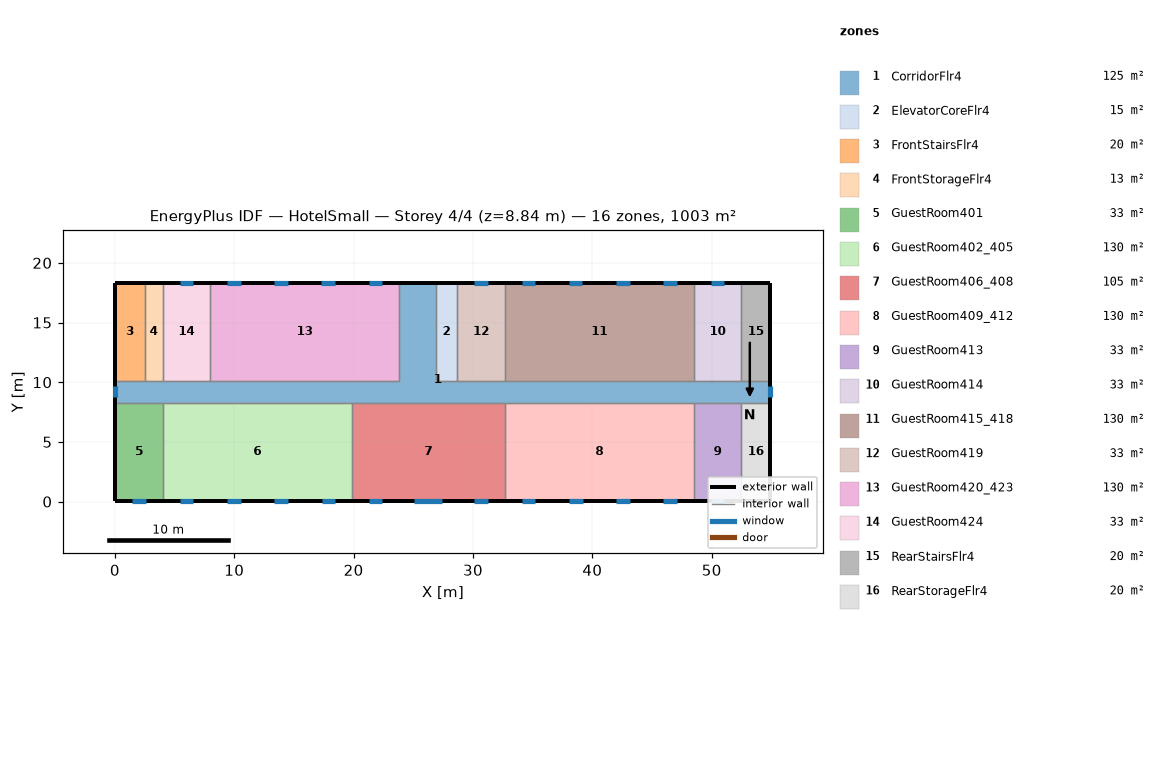
=== STOREY PLAN SPEC (per zone: floor XY polygon, exterior-wall plan segments, windows/doors) ===
zone 1: CorridorFlr4  (125.4 m²)
  floor: (54.91, 8.28) (0.05, 8.28) (0.05, 10.11) (23.82, 10.11) (23.82, 18.34) (26.87, 18.34) (26.87, 10.11) (54.91, 10.11)
  exterior wall: (54.91, 8.28) – (54.91, 10.11)  [1.8 m]
    window: (54.91, 8.73) – (54.91, 9.66)  [1.3 m²]
  exterior wall: (26.87, 18.34) – (23.82, 18.34)  [3.0 m]
  exterior wall: (0.05, 10.11) – (0.05, 8.28)  [1.8 m]
    window: (0.05, 9.66) – (0.05, 8.73)  [1.3 m²]
  interior walls: 17
zone 2: ElevatorCoreFlr4  (15.1 m²)
  floor: (28.70, 10.11) (26.87, 10.11) (26.87, 18.34) (28.70, 18.34)
  exterior wall: (28.70, 18.34) – (26.87, 18.34)  [1.8 m]
  interior walls: 3
zone 3: FrontStairsFlr4  (20.1 m²)
  floor: (2.49, 10.11) (0.05, 10.11) (0.05, 18.34) (2.49, 18.34)
  exterior wall: (2.49, 18.34) – (0.05, 18.34)  [2.4 m]
  exterior wall: (0.05, 18.34) – (0.05, 10.11)  [8.2 m]
  interior walls: 2
zone 4: FrontStorageFlr4  (12.5 m²)
  floor: (4.01, 10.11) (2.49, 10.11) (2.49, 18.34) (4.01, 18.34)
  exterior wall: (4.01, 18.34) – (2.49, 18.34)  [1.5 m]
  interior walls: 3
zone 5: GuestRoom401  (32.6 m²)
  floor: (4.01, 0.05) (0.05, 0.05) (0.05, 8.28) (4.01, 8.28)
  exterior wall: (0.05, 8.28) – (0.05, 0.05)  [8.2 m]
  exterior wall: (0.05, 0.05) – (4.01, 0.05)  [4.0 m]
    window: (1.46, 0.05) – (2.60, 0.05)  [1.6 m²]
  interior walls: 2
zone 6: GuestRoom402_405  (130.4 m²)
  floor: (19.86, 0.05) (4.01, 0.05) (4.01, 8.28) (19.86, 8.28)
  exterior wall: (4.01, 0.05) – (19.86, 0.05)  [15.8 m]
    window: (5.42, 0.05) – (6.56, 0.05)  [1.6 m²]
    window: (9.39, 0.05) – (10.53, 0.05)  [1.6 m²]
    window: (13.35, 0.05) – (14.49, 0.05)  [1.6 m²]
    window: (17.31, 0.05) – (18.45, 0.05)  [1.6 m²]
  interior walls: 3
zone 7: GuestRoom406_408  (105.4 m²)
  floor: (32.66, 0.05) (19.86, 0.05) (19.86, 8.28) (32.66, 8.28)
  exterior wall: (19.86, 0.05) – (32.66, 0.05)  [12.8 m]
    window: (21.27, 0.05) – (22.41, 0.05)  [1.6 m²]
    window: (30.11, 0.05) – (31.25, 0.05)  [1.6 m²]
    window: (25.08, 0.05) – (27.44, 0.05)  [3.4 m²]
  interior walls: 3
zone 8: GuestRoom409_412  (130.4 m²)
  floor: (48.51, 0.05) (32.66, 0.05) (32.66, 8.28) (48.51, 8.28)
  exterior wall: (32.66, 0.05) – (48.51, 0.05)  [15.8 m]
    window: (34.07, 0.05) – (35.22, 0.05)  [1.6 m²]
    window: (38.04, 0.05) – (39.18, 0.05)  [1.6 m²]
    window: (42.00, 0.05) – (43.14, 0.05)  [1.6 m²]
    window: (45.96, 0.05) – (47.10, 0.05)  [1.6 m²]
  interior walls: 3
zone 9: GuestRoom413  (32.6 m²)
  floor: (52.47, 0.05) (48.51, 0.05) (48.51, 8.28) (52.47, 8.28)
  exterior wall: (48.51, 0.05) – (52.47, 0.05)  [4.0 m]
    window: (49.92, 0.05) – (51.07, 0.05)  [1.6 m²]
  interior walls: 3
zone 10: GuestRoom414  (32.6 m²)
  floor: (52.47, 10.11) (48.51, 10.11) (48.51, 18.34) (52.47, 18.34)
  exterior wall: (52.47, 18.34) – (48.51, 18.34)  [4.0 m]
    window: (51.06, 18.34) – (49.92, 18.34)  [1.6 m²]
  interior walls: 3
zone 11: GuestRoom415_418  (130.4 m²)
  floor: (48.51, 10.11) (32.66, 10.11) (32.66, 18.34) (48.51, 18.34)
  exterior wall: (48.51, 18.34) – (32.66, 18.34)  [15.8 m]
    window: (47.10, 18.34) – (45.96, 18.34)  [1.6 m²]
    window: (43.14, 18.34) – (42.00, 18.34)  [1.6 m²]
    window: (39.18, 18.34) – (38.03, 18.34)  [1.6 m²]
    window: (35.21, 18.34) – (34.07, 18.34)  [1.6 m²]
  interior walls: 3
zone 12: GuestRoom419  (32.6 m²)
  floor: (32.66, 10.11) (28.70, 10.11) (28.70, 18.34) (32.66, 18.34)
  exterior wall: (32.66, 18.34) – (28.70, 18.34)  [4.0 m]
    window: (31.25, 18.34) – (30.11, 18.34)  [1.6 m²]
  interior walls: 3
zone 13: GuestRoom420_423  (130.4 m²)
  floor: (23.82, 10.11) (7.97, 10.11) (7.97, 18.34) (23.82, 18.34)
  exterior wall: (23.82, 18.34) – (7.97, 18.34)  [15.8 m]
    window: (22.41, 18.34) – (21.27, 18.34)  [1.6 m²]
    window: (18.45, 18.34) – (17.31, 18.34)  [1.6 m²]
    window: (14.49, 18.34) – (13.34, 18.34)  [1.6 m²]
    window: (10.52, 18.34) – (9.38, 18.34)  [1.6 m²]
  interior walls: 3
zone 14: GuestRoom424  (32.6 m²)
  floor: (7.97, 10.11) (4.01, 10.11) (4.01, 18.34) (7.97, 18.34)
  exterior wall: (7.97, 18.34) – (4.01, 18.34)  [4.0 m]
    window: (6.56, 18.34) – (5.42, 18.34)  [1.6 m²]
  interior walls: 3
zone 15: RearStairsFlr4  (20.1 m²)
  floor: (54.91, 10.11) (52.47, 10.11) (52.47, 18.34) (54.91, 18.34)
  exterior wall: (54.91, 10.11) – (54.91, 18.34)  [8.2 m]
  exterior wall: (54.91, 18.34) – (52.47, 18.34)  [2.4 m]
  interior walls: 2
zone 16: RearStorageFlr4  (20.1 m²)
  floor: (54.91, 0.05) (52.47, 0.05) (52.47, 8.28) (54.91, 8.28)
  exterior wall: (54.91, 0.05) – (54.91, 8.28)  [8.2 m]
  exterior wall: (52.47, 0.05) – (54.91, 0.05)  [2.4 m]
  interior walls: 2

=== DERIVED (storey summary) ===
Building: HotelSmall
Storey: 4 of 4  (floor level z = 8.84 m)
Storey gross floor area: 1003.4 m²
Zones on this storey: 16
  - CorridorFlr4: floor 125.4 m²; exterior wall 6.7 m (18.4 m²); 2 window(s) 2.6 m²; WWR 14.3%
  - ElevatorCoreFlr4: floor 15.1 m²; exterior wall 1.8 m (5.0 m²); WWR 0.0%
  - FrontStairsFlr4: floor 20.1 m²; exterior wall 10.7 m (29.3 m²); WWR 0.0%
  - FrontStorageFlr4: floor 12.5 m²; exterior wall 1.5 m (4.2 m²); WWR 0.0%
  - GuestRoom401: floor 32.6 m²; exterior wall 12.2 m (33.4 m²); 1 window(s) 1.6 m²; WWR 4.9%
  - GuestRoom402_405: floor 130.4 m²; exterior wall 15.8 m (43.5 m²); 4 window(s) 6.6 m²; WWR 15.1%
  - GuestRoom406_408: floor 105.4 m²; exterior wall 12.8 m (35.1 m²); 3 window(s) 6.7 m²; WWR 19.1%
  - GuestRoom409_412: floor 130.4 m²; exterior wall 15.8 m (43.5 m²); 4 window(s) 6.6 m²; WWR 15.1%
  - GuestRoom413: floor 32.6 m²; exterior wall 4.0 m (10.9 m²); 1 window(s) 1.6 m²; WWR 15.1%
  - GuestRoom414: floor 32.6 m²; exterior wall 4.0 m (10.9 m²); 1 window(s) 1.6 m²; WWR 15.1%
  - GuestRoom415_418: floor 130.4 m²; exterior wall 15.8 m (43.5 m²); 4 window(s) 6.6 m²; WWR 15.1%
  - GuestRoom419: floor 32.6 m²; exterior wall 4.0 m (10.9 m²); 1 window(s) 1.6 m²; WWR 15.1%
  - GuestRoom420_423: floor 130.4 m²; exterior wall 15.8 m (43.5 m²); 4 window(s) 6.6 m²; WWR 15.1%
  - GuestRoom424: floor 32.6 m²; exterior wall 4.0 m (10.9 m²); 1 window(s) 1.6 m²; WWR 15.1%
  - RearStairsFlr4: floor 20.1 m²; exterior wall 10.7 m (29.3 m²); WWR 0.0%
  - RearStorageFlr4: floor 20.1 m²; exterior wall 10.7 m (29.3 m²); WWR 0.0%
Zone adjacency (shared interzone walls):
  - CorridorFlr4 ↔ ElevatorCoreFlr4
  - CorridorFlr4 ↔ FrontStairsFlr4
  - CorridorFlr4 ↔ FrontStorageFlr4
  - CorridorFlr4 ↔ GuestRoom401
  - CorridorFlr4 ↔ GuestRoom402_405
  - CorridorFlr4 ↔ GuestRoom406_408
  - CorridorFlr4 ↔ GuestRoom409_412
  - CorridorFlr4 ↔ GuestRoom413
  - CorridorFlr4 ↔ GuestRoom414
  - CorridorFlr4 ↔ GuestRoom415_418
  - CorridorFlr4 ↔ GuestRoom419
  - CorridorFlr4 ↔ GuestRoom420_423
  - CorridorFlr4 ↔ GuestRoom424
  - CorridorFlr4 ↔ RearStairsFlr4
  - CorridorFlr4 ↔ RearStorageFlr4
  - ElevatorCoreFlr4 ↔ GuestRoom419
  - FrontStairsFlr4 ↔ FrontStorageFlr4
  - FrontStorageFlr4 ↔ GuestRoom424
  - GuestRoom401 ↔ GuestRoom402_405
  - GuestRoom402_405 ↔ GuestRoom406_408
  - GuestRoom406_408 ↔ GuestRoom409_412
  - GuestRoom409_412 ↔ GuestRoom413
  - GuestRoom413 ↔ RearStorageFlr4
  - GuestRoom414 ↔ GuestRoom415_418
  - GuestRoom414 ↔ RearStairsFlr4
  - GuestRoom415_418 ↔ GuestRoom419
  - GuestRoom420_423 ↔ GuestRoom424